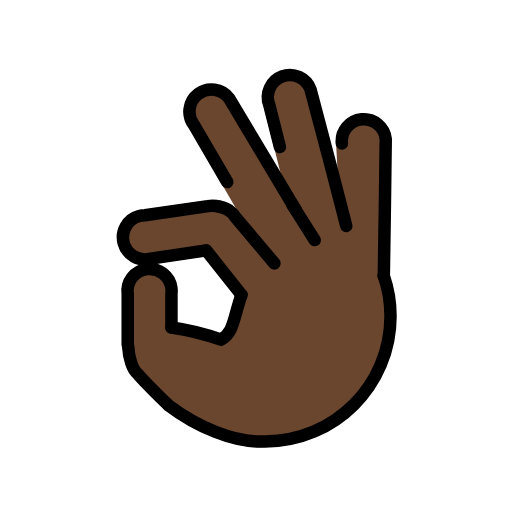
t = 0.00 s
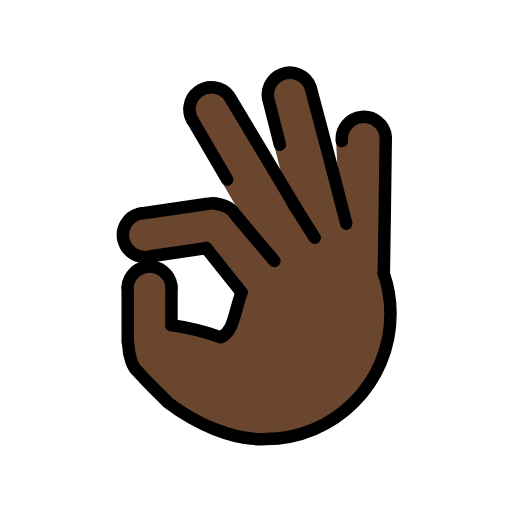
t = 0.48 s
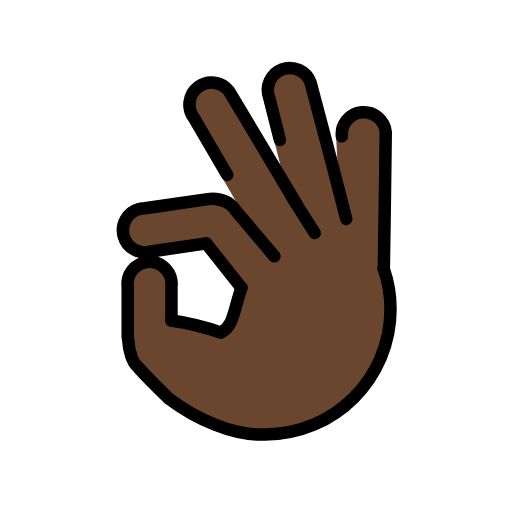
t = 1.43 s
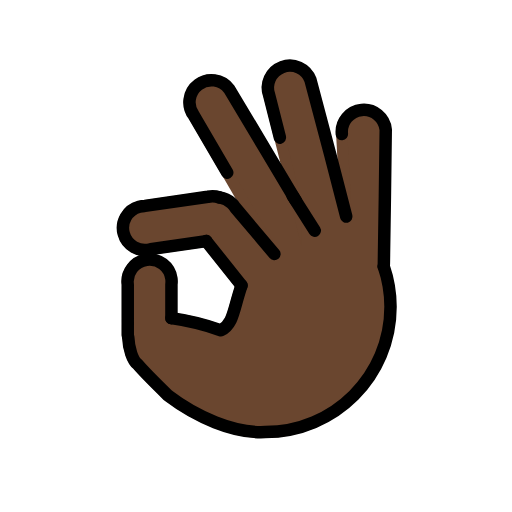
t = 1.90 s
t = 2.38 s: frame unchanged from t = 1.43 s, image omitted
t = 3.33 s: frame unchanged from t = 0.48 s, image omitted

The animated SVG that drew these frames (rendered in a browser with its animation timeline set to each time). Animation: 1 SMIL element (animateTransform=1); one cycle of 3.80 s, repeats indefinitely.

<?xml version='1.0' encoding='utf-8'?>
<svg xmlns="http://www.w3.org/2000/svg" id="emoji" viewBox="-5 -5 82 82" width="200" height="200" role="img">
  <title>OpenMoji: OK hand: dark skin tone</title><g><g id="color" />
  <g id="hair" />
  <g id="skin">
    <path fill="#6a462f" stroke="#6a462f" stroke-miterlimit="10" stroke-width="1.8" d="M56.4257,39.17c0.03-0.18,0.03-0.36,0.03-0.55 c0,0,0.33-21.03,0.3-21.34c-0.19-1.94-1.92-3.36-3.86-3.17c-1.94,0.19-3.36,1.91-3.17,3.86l0.7104,13.2212 c-1.42-5.66-5.6404-21.6412-5.7304-21.8712c-0.68-1.83-2.71-2.76-4.54-2.08c-1.83,0.69-2.75,2.72-2.07,4.55l1.7127,6.7546 L42.3757,28.68v-0.01c-2.6-4.36-10.55-17.72-10.71-17.93c-1.18-1.55-3.4-1.85-4.95-0.67c-1.55,1.17-1.86,3.39-0.68,4.94 l5.3325,9.1368l7.5566,13.0352l-6.2691-7.432c-0.16-0.27-0.36-0.51-0.59-0.72c-0.55-0.51-1.22-0.81-1.92-0.91 c-0.59-0.19-1.22-0.23-1.87-0.11l-10.0796,1.47c-0.32,0-0.63,0.04-0.93,0.12c-1.88,0.51-2.99,2.45-2.48,4.33 c0.51,1.89,2.45,3,4.34,2.48l8.8796-1.3l5.651,7.1064c-1.3254,3.8368-1.2485,6.1236-3.2986,7.1812 c-3.9119-1.3794-7.9247-1.9453-7.9247-1.9453V42.06c0.04-0.31,0.04-0.62,0-0.93c-0.26-1.93-2.03-3.29-3.96-3.03 c-1.94,0.25-3.3,2.03-3.04,3.96v8.14l0.0716,0.2227c0.0875,1.9615,0.7117,3.8226,1.5117,4.4226 c1.1808,1.3968,3.0242,3.1904,4.9271,5.0504c4.3858,3.3314,10.4516,6.0706,15.5078,5.8058 c11.0842,0,20.0698-8.9855,20.0698-20.0698c0-2.2878-0.3798-4.4198-1.0843-6.4559" />
  </g>
  <g id="skin-shadow" />
  <g id="line">
    <path fill="none" stroke="#000000" stroke-linecap="round" stroke-linejoin="round" stroke-width="2" d="M15.4577,50.2v-8.14 c-0.26-1.93,1.1-3.71,3.04-3.96c1.93-0.26,3.7,1.1,3.96,3.03c0.04,0.31,0.04,0.62,0,0.93v5.3923" />
    <path fill="none" stroke="#000000" stroke-linecap="round" stroke-linejoin="round" stroke-width="2" d="M56.4614,39.1759 c0.7045,2.036,1.0843,4.1681,1.0843,6.4559c0,11.0842-8.9855,20.0698-20.0698,20.0698c-5.0562,0.2648-11.122-2.4744-15.5078-5.8058 c-1.9029-1.86-3.7464-3.6536-4.9271-5.0504c-0.8-0.6-1.4242-2.4611-1.5117-4.4226" />
    <path fill="none" stroke="#000000" stroke-linecap="round" stroke-linejoin="round" stroke-width="2" d="M33.681,42.2164 c-1.3254,3.8368-1.2485,6.1236-3.2986,7.1812c-3.9119-1.3794-7.9247-1.9453-7.9247-1.9453" />
    <path fill="none" stroke="#000000" stroke-linecap="round" stroke-linejoin="round" stroke-width="2" d="M28.03,35.11l-8.8796,1.3 c-1.89,0.52-3.83-0.59-4.34-2.48c-0.51-1.88,0.6-3.82,2.48-4.33c0.3-0.08,0.61-0.12,0.93-0.12L28.3,28.01 c0.65-0.12,1.28-0.08,1.87,0.11" />
    <line x1="33.681" x2="28.03" y1="42.2164" y2="35.11" fill="none" stroke="#000000" stroke-linecap="round" stroke-linejoin="round" stroke-width="2" />
    <path fill="none" stroke="#000000" stroke-linecap="round" stroke-linejoin="round" stroke-width="2" d="M30.17,28.12 c0.7,0.1,1.37,0.4,1.92,0.91c0.23,0.21,0.43,0.45,0.59,0.72l6.2691,7.432" />
    <path fill="none" stroke="#000000" stroke-linecap="round" stroke-linejoin="round" stroke-width="2" d="M31.3925,24.1468 L26.06,15.01c-1.18-1.55-0.87-3.77,0.68-4.94c1.55-1.18,3.77-0.88,4.95,0.67c0.16,0.21,8.11,13.57,10.71,17.93v0.01" />
    <path fill="none" stroke="#000000" stroke-linecap="round" stroke-linejoin="round" stroke-width="2" d="M50.4604,31.1912 C49.0404,25.5312,44.82,9.55,44.73,9.32c-0.68-1.83-2.71-2.76-4.54-2.08c-1.83,0.69-2.75,2.72-2.07,4.55l1.7127,6.7546" />
    <path fill="none" stroke="#000000" stroke-linecap="round" stroke-linejoin="round" stroke-width="2" d="M49.75,17.97 c-0.19-1.95,1.23-3.67,3.17-3.86c1.94-0.19,3.67,1.23,3.86,3.17c0.03,0.31-0.3,21.34-0.3,21.34c0,0.19,0,0.37-0.03,0.55" />
    <line x1="41.8254" x2="45.4061" y1="27.7921" y2="33.4468" fill="none" stroke="#000000" stroke-linecap="round" stroke-linejoin="round" stroke-width="2" />
  </g>
<animateTransform attributeName="transform" type="translate" values="0 0;0 -1.5;0 0" dur="3.8s" repeatCount="indefinite" /></g></svg>
